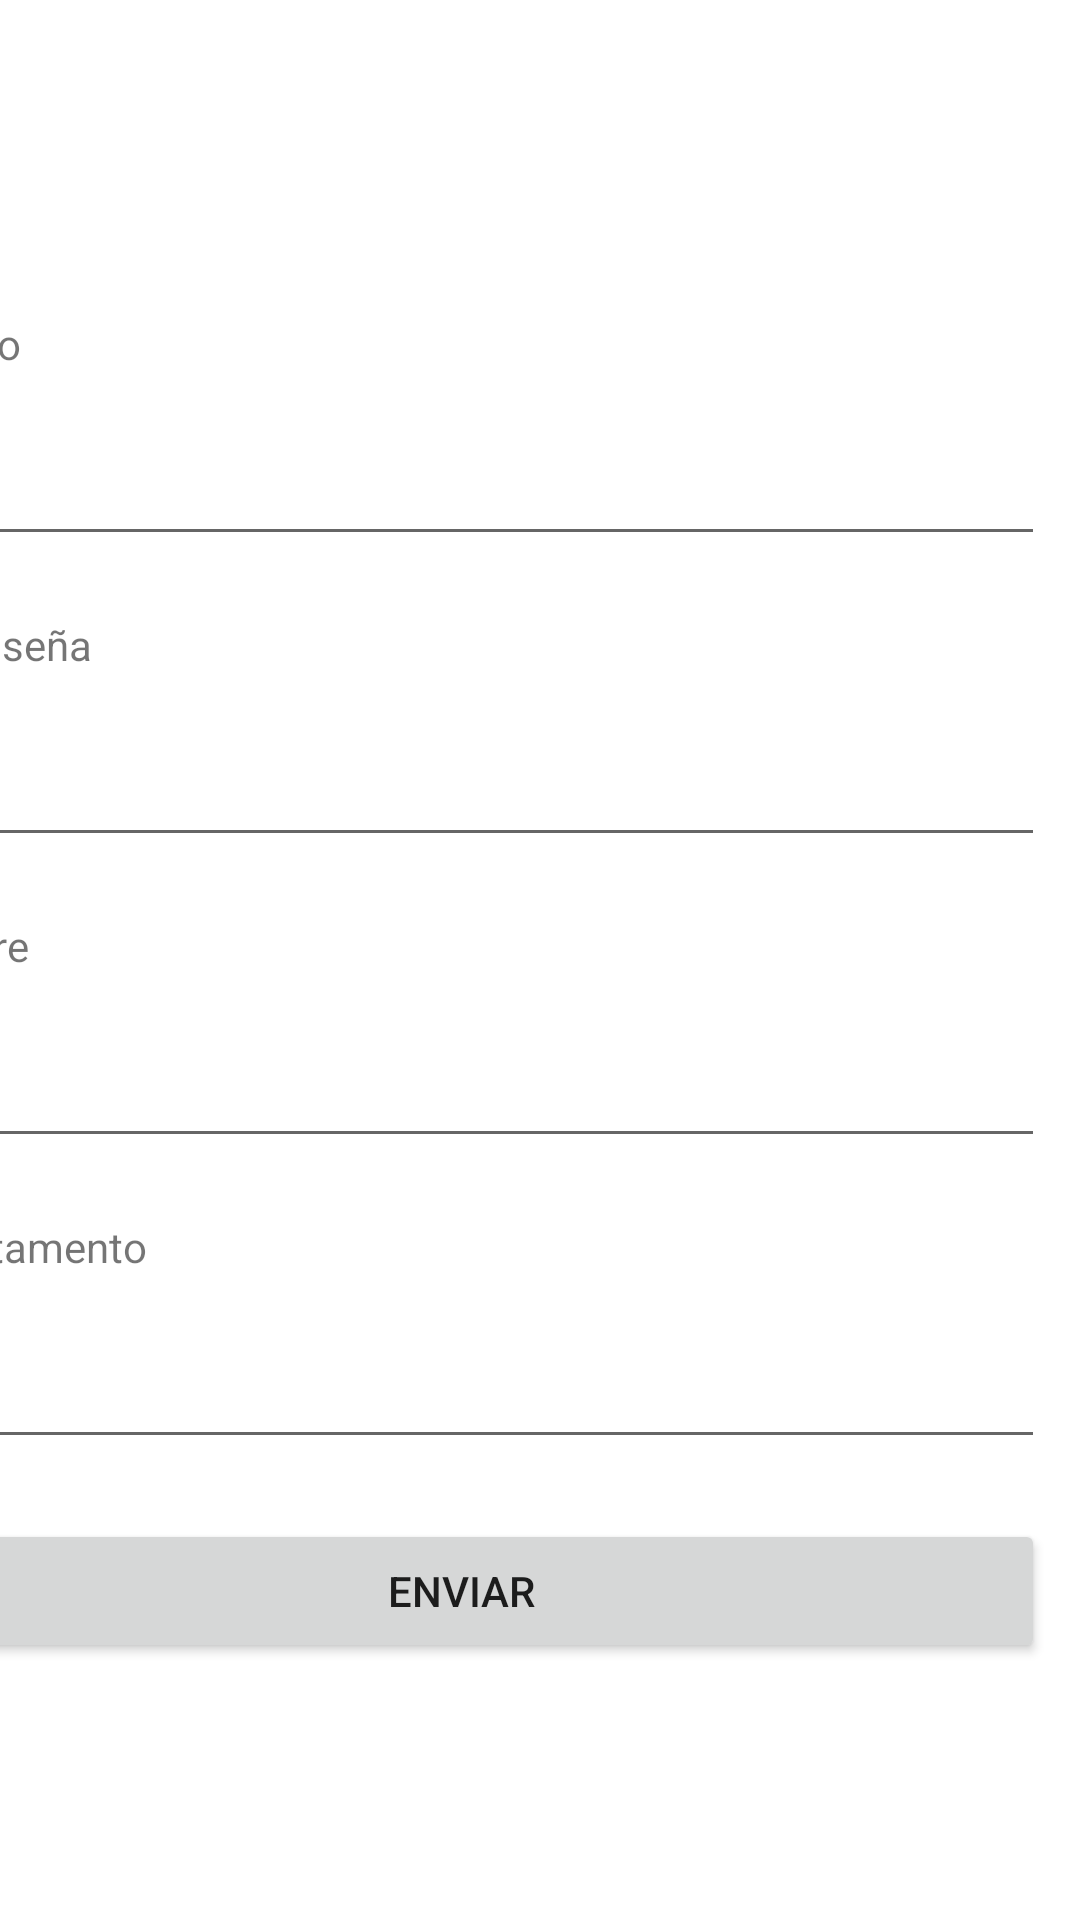

Android layout source for this screen:
<!-- AndroidManifest.xml: application theme Theme.Soleus -->
<!-- res/layout/activity_create_or_modify_user.xml -->
<?xml version="1.0" encoding="utf-8"?>
<androidx.constraintlayout.widget.ConstraintLayout xmlns:android="http://schemas.android.com/apk/res/android"
    xmlns:app="http://schemas.android.com/apk/res-auto"
    xmlns:tools="http://schemas.android.com/tools"
    android:layout_width="match_parent"
    android:layout_height="match_parent"
    tools:context=".activities.CreateOrModifyUserActivity">

    <LinearLayout
        android:layout_width="409dp"
        android:layout_height="503dp"
        android:layout_marginStart="2dp"
        android:layout_marginTop="141dp"
        android:layout_marginEnd="2dp"
        android:layout_marginBottom="88dp"
        android:orientation="vertical"
        app:layout_constraintBottom_toBottomOf="parent"
        app:layout_constraintEnd_toEndOf="parent"
        app:layout_constraintHorizontal_bias="1.0"
        app:layout_constraintStart_toStartOf="parent"
        app:layout_constraintTop_toTopOf="parent">

        <TextView
            android:id="@+id/txtUserAdminActivity"
            android:layout_width="match_parent"
            android:layout_height="wrap_content"
            android:layout_marginLeft="10dp"
            android:layout_marginTop="10dp"
            android:layout_marginRight="10dp"
            android:layout_marginBottom="10dp"
            android:text="Usuario" />

        <EditText
            android:id="@+id/editUserAdminActivity"
            android:layout_width="match_parent"
            android:layout_height="wrap_content"
            android:layout_marginLeft="10dp"
            android:layout_marginTop="10dp"
            android:layout_marginRight="10dp"
            android:layout_marginBottom="10dp"
            android:ems="10"
            android:inputType="textPersonName"
            android:maxLength="3" />

        <TextView
            android:id="@+id/txtPasswordAdminActivity"
            android:layout_width="match_parent"
            android:layout_height="wrap_content"
            android:layout_marginLeft="10dp"
            android:layout_marginTop="10dp"
            android:layout_marginRight="10dp"
            android:layout_marginBottom="10dp"
            android:text="Contraseña" />

        <EditText
            android:id="@+id/editPasswordAdminActivity"
            android:layout_width="match_parent"
            android:layout_height="wrap_content"
            android:layout_marginLeft="10dp"
            android:layout_marginTop="10dp"
            android:layout_marginRight="10dp"
            android:layout_marginBottom="10dp"
            android:ems="10"
            android:inputType="textPersonName"
            android:maxLength="6" />

        <TextView
            android:id="@+id/txtNameAdminActivity"
            android:layout_width="match_parent"
            android:layout_height="wrap_content"
            android:layout_marginLeft="10dp"
            android:layout_marginTop="10dp"
            android:layout_marginRight="10dp"
            android:layout_marginBottom="10dp"
            android:text="Nombre" />

        <EditText
            android:id="@+id/editNameAdminActivity"
            android:layout_width="match_parent"
            android:layout_height="wrap_content"
            android:layout_marginLeft="10dp"
            android:layout_marginTop="10dp"
            android:layout_marginRight="10dp"
            android:layout_marginBottom="10dp"
            android:ems="10"
            android:inputType="textPersonName"
            android:maxLength="20" />

        <TextView
            android:id="@+id/txtDepartmentAdminActivity"
            android:layout_width="match_parent"
            android:layout_height="wrap_content"
            android:layout_marginLeft="10dp"
            android:layout_marginTop="10dp"
            android:layout_marginRight="10dp"
            android:layout_marginBottom="10dp"
            android:text="Departamento" />

        <EditText
            android:id="@+id/editDepartmentAdminActivity"
            android:layout_width="match_parent"
            android:layout_height="wrap_content"
            android:layout_marginLeft="10dp"
            android:layout_marginTop="10dp"
            android:layout_marginRight="10dp"
            android:layout_marginBottom="10dp"
            android:ems="10"
            android:inputType="textPersonName"
            android:maxLength="12" />

        <Button
            android:id="@+id/btnSendAdminActivity"
            android:layout_width="match_parent"
            android:layout_height="wrap_content"
            android:layout_marginLeft="10dp"
            android:layout_marginTop="10dp"
            android:layout_marginRight="10dp"
            android:layout_marginBottom="10dp"
            android:text="Enviar" />
    </LinearLayout>
</androidx.constraintlayout.widget.ConstraintLayout>
<!-- resources referenced by this layout -->
<resources>
  <style name="Theme.Soleus" parent="Theme.MaterialComponents.DayNight.DarkActionBar">
          
          <item name="colorPrimary">@color/purple_500</item>
          <item name="colorPrimaryVariant">@color/purple_700</item>
          <item name="colorOnPrimary">@color/white</item>
          
          <item name="colorSecondary">@color/teal_200</item>
          <item name="colorSecondaryVariant">@color/teal_700</item>
          <item name="colorOnSecondary">@color/black</item>
          
          <item name="android:statusBarColor" tools:targetApi="l">?attr/colorPrimaryVariant</item>
          
      </style>
  <color name="purple_500">#6f91c5</color>
  <color name="purple_700">#6f91c5</color>
  <color name="white">#FFFFFFFF</color>
  <color name="teal_200">#FF03DAC5</color>
  <color name="teal_700">#FF018786</color>
  <color name="black">#FF000000</color>
</resources>
